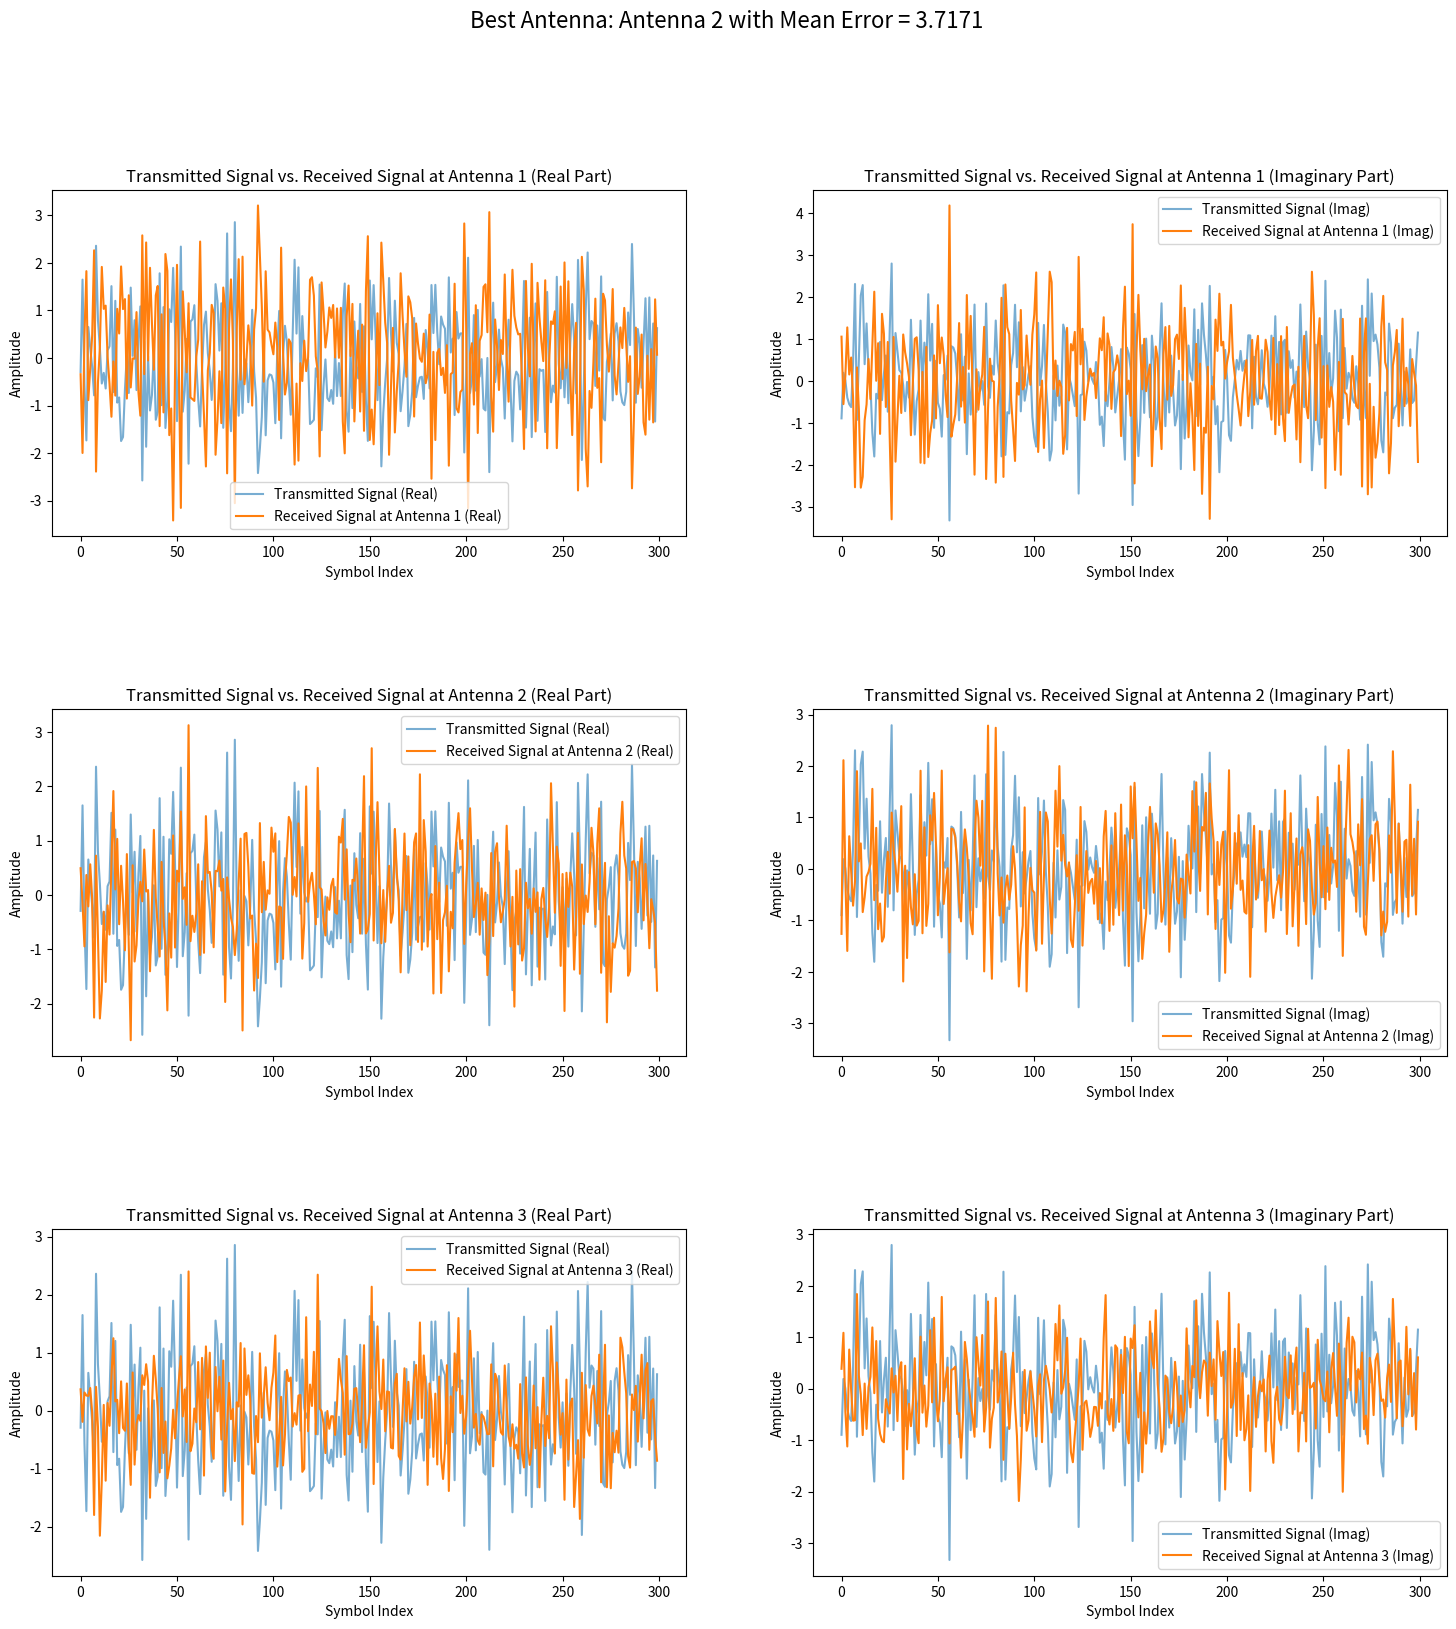
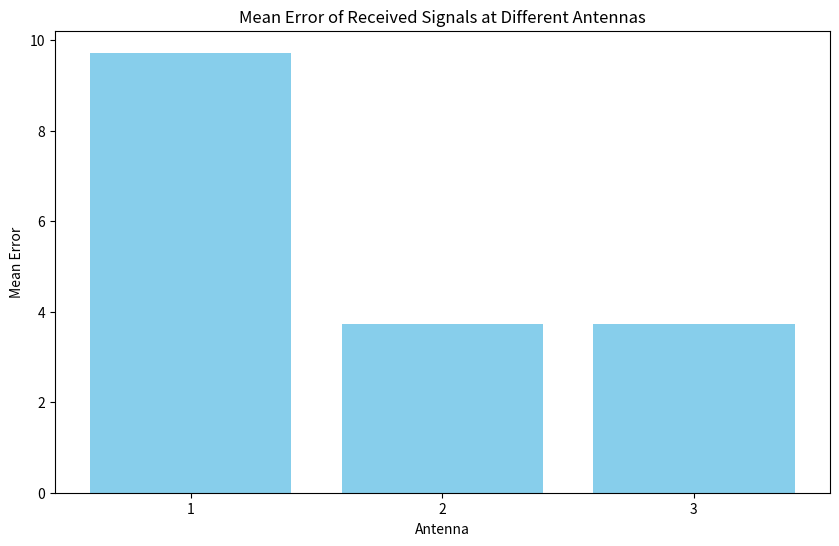

The matplotlib source for these figures, in order:
import numpy as np
import matplotlib.pyplot as plt
'''
송신 신호 생성: 복소 가우시안 신호를 생성
채널 행렬 생성: 송신 안테나와 수신 안테나 간의 채널 행렬 𝐻를 생성합니다. 이 행렬의 요소들은 독립적으로 분포된 복소 가우시안 랜덤 변수
잡음 생성: 잡음 신호를 생성
수신 신호 생성: 송신 신호와 채널 행렬, 잡음을 사용하여 수신 신호를 생성
시각화: 송신 신호와 수신 신호의 실수 및 허수 부분을 시각화

이 코드를 실행하면, 송신 신호와 수신 신호의 실수 및 허수 부분을 그래프로 확인할 수 있습니다. 이를 통해 MIMO 채널의 동작을 시각적으로 이해할 수 있습니다.
'''
class MIMOSystem:
    def __init__(self, num_transmit_antennas=2, num_receive_antennas=3, num_symbols=1000, noise_power=0.1):
        self.num_transmit_antennas = num_transmit_antennas
        self.num_receive_antennas = num_receive_antennas
        self.num_symbols = num_symbols
        self.noise_power = noise_power
        
        # 채널 게인 초기화 (가우시안 노이즈 추가)
        self.channel_gain = np.random.randn(num_receive_antennas) + 1j * np.random.randn(num_receive_antennas)
        
        # 수신된 신호 및 보낸 신호 초기화
        self.transmitted_signal = None
        self.received_signals = np.zeros((num_receive_antennas, num_symbols), dtype=complex)

    def generate_transmitted_symbols(self):
        # 전송할 가우시안 분포의 심볼 생성 (여기서는 단순화를 위해 하나의 신호만 생성)
        self.transmitted_signal = np.random.randn(self.num_symbols) + 1j * np.random.randn(self.num_symbols)

    def simulate_channel(self):
        # 노이즈 생성
        noise = np.sqrt(self.noise_power) * (np.random.randn(self.num_symbols, self.num_receive_antennas) + 1j * np.random.randn(self.num_symbols, self.num_receive_antennas))
        
        # 각 안테나에서의 수신 신호 계산
        for i in range(self.num_receive_antennas):
            self.received_signals[i] = self.channel_gain[i] * self.transmitted_signal + noise[:, i]

    def calculate_errors(self):
        # 각 수신 안테나에서의 MSE 계산
        mse = np.zeros(self.num_receive_antennas)
        for i in range(self.num_receive_antennas):
            mse[i] = np.mean(np.abs(self.received_signals[i] - self.transmitted_signal) ** 2)
        return mse
    
    def plot_transmit_receive_comparison(self):
        error = self.calculate_errors()
        best_antenna = np.argmin(error) + 1  # error가 가장 작은 안테나

        # 보낸 신호 및 각 수신 안테나에서의 수신된 데이터 비교 플롯
        plt.figure(figsize=(18, 18))
        
        for i in range(self.num_receive_antennas):
            # 실수부 플롯
            plt.subplot(self.num_receive_antennas, 2, 2 * i + 1)
            plt.plot(np.real(self.transmitted_signal), label='Transmitted Signal (Real)', alpha=0.6)
            plt.plot(np.real(self.received_signals[i]), label=f'Received Signal at Antenna {i + 1} (Real)')
            plt.title(f'Transmitted Signal vs. Received Signal at Antenna {i + 1} (Real Part)')
            plt.xlabel('Symbol Index')
            plt.ylabel('Amplitude')
            plt.legend()
            
            # 허수부 플롯
            plt.subplot(self.num_receive_antennas, 2, 2 * i + 2)
            plt.plot(np.imag(self.transmitted_signal), label='Transmitted Signal (Imag)', alpha=0.6)
            plt.plot(np.imag(self.received_signals[i]), label=f'Received Signal at Antenna {i + 1} (Imag)')
            plt.title(f'Transmitted Signal vs. Received Signal at Antenna {i + 1} (Imaginary Part)')
            plt.xlabel('Symbol Index')
            plt.ylabel('Amplitude')
            plt.legend()

        plt.suptitle(f'Best Antenna: Antenna {best_antenna} with Mean Error = {error[best_antenna - 1]:.4f}', fontsize=16)
        plt.subplots_adjust(hspace=0.5)
        plt.show()

    def plot_error_comparison(self):
        error = self.calculate_errors()
        antennas = np.arange(1, self.num_receive_antennas + 1)

        plt.figure(figsize=(10, 6))
        plt.bar(antennas, error, color='skyblue')
        plt.xlabel('Antenna')
        plt.ylabel('Mean Error')
        plt.title('Mean Error of Received Signals at Different Antennas')
        plt.xticks(antennas)
        plt.show()

# 예제 실행
if __name__ == '__main__':
    num_transmit_antennas=2
    num_receive_antennas=3
    num_symbols=300
    noise_power=0.1
    mimo_sim = MIMOSystem(num_transmit_antennas, num_receive_antennas, num_symbols, noise_power)
    mimo_sim.generate_transmitted_symbols()
    mimo_sim.simulate_channel()
    
    # 보낸 신호와 각 수신 안테나에서의 수신된 신호 비교
    mimo_sim.plot_transmit_receive_comparison()
    
    # 각 수신 안테나에서의 MSE 비교
    mimo_sim.plot_error_comparison()
